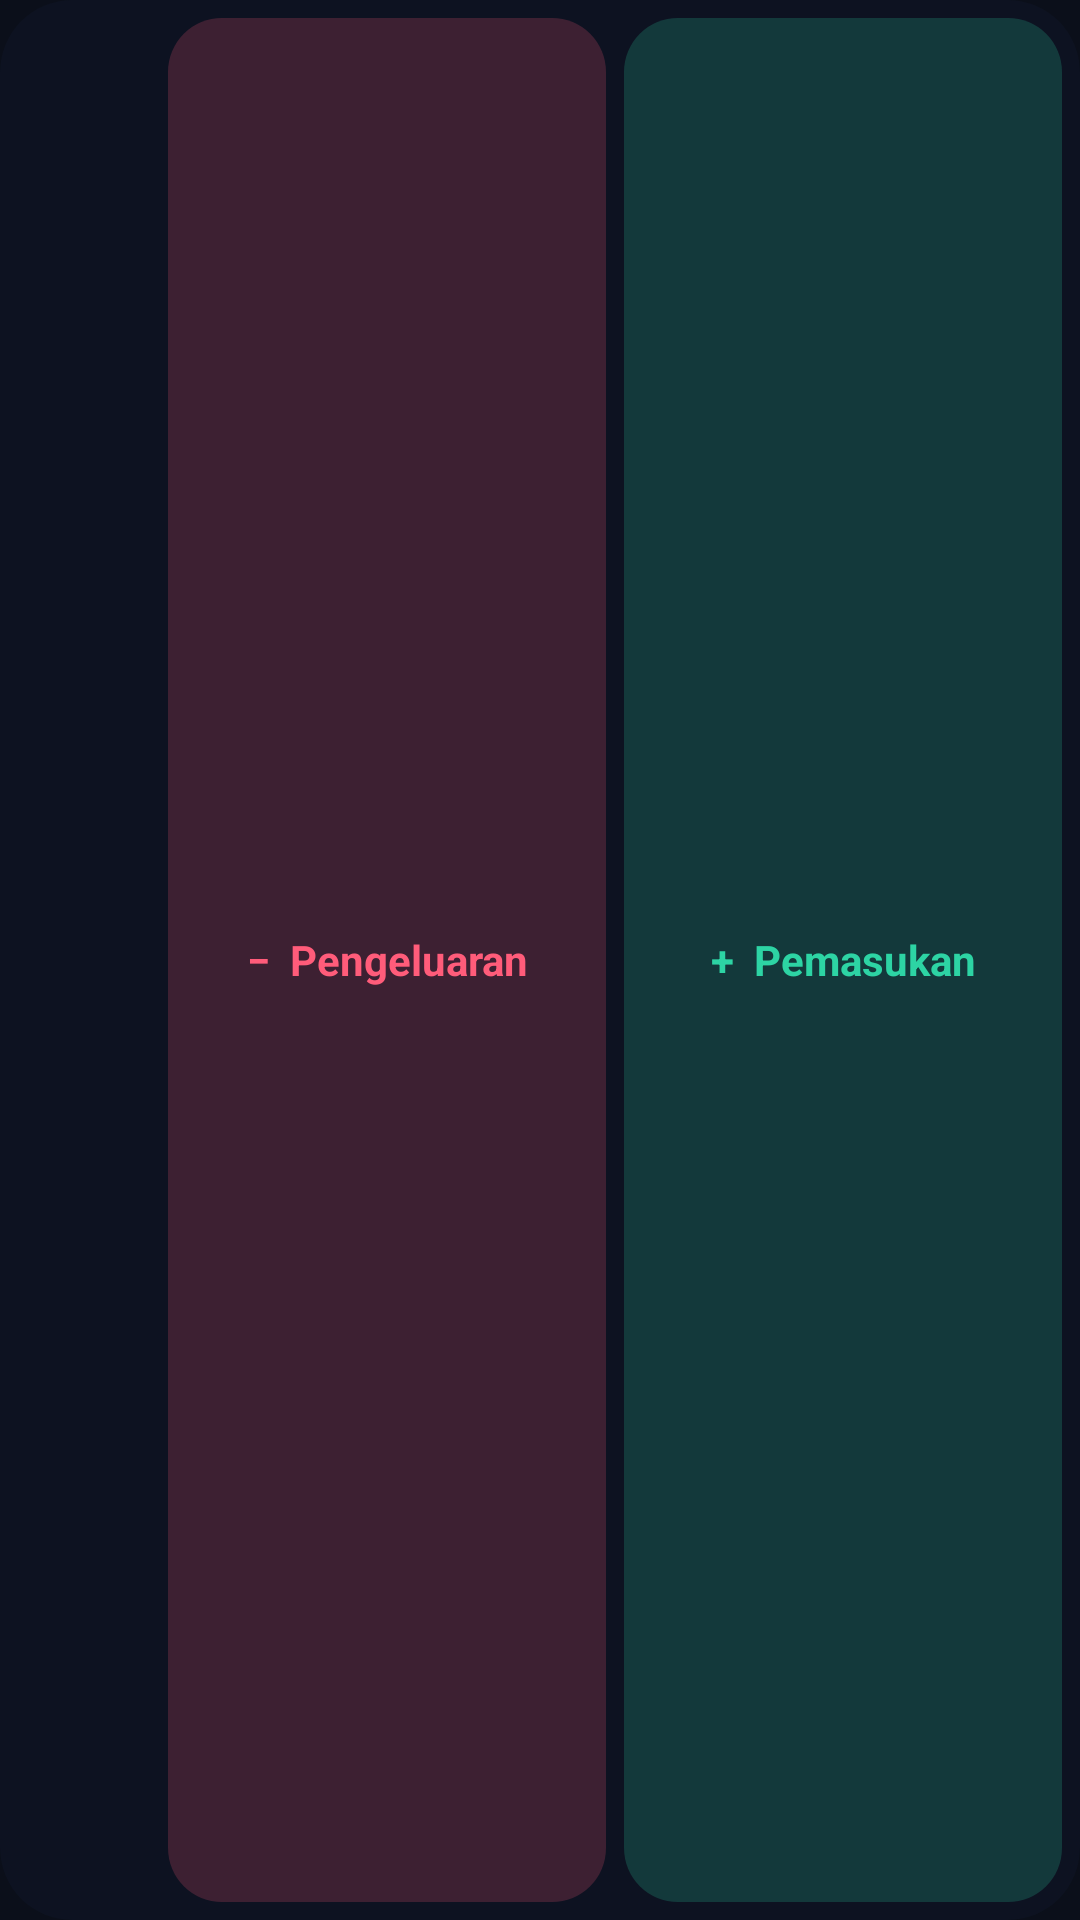

Here is an Android app screen rendered from its layout file. Give the layout XML and the strings, colors and styles it references.
<!-- AndroidManifest.xml: application theme Theme.MoneyTracker -->
<!-- res/layout/widget_quick_add.xml -->
<?xml version="1.0" encoding="utf-8"?>
<LinearLayout xmlns:android="http://schemas.android.com/apk/res/android"
    android:id="@+id/widget_root"
    android:layout_width="match_parent"
    android:layout_height="match_parent"
    android:background="@drawable/widget_bg"
    android:gravity="center_vertical"
    android:orientation="horizontal"
    android:padding="6dp">

    <ImageView
        android:id="@+id/widget_open"
        android:layout_width="44dp"
        android:layout_height="44dp"
        android:contentDescription="Buka MoneyTracker"
        android:padding="2dp"
        android:src="@mipmap/ic_launcher" />

    <TextView
        android:id="@+id/widget_expense"
        android:layout_width="0dp"
        android:layout_height="match_parent"
        android:layout_marginStart="6dp"
        android:layout_weight="1"
        android:background="@drawable/widget_btn_expense"
        android:gravity="center"
        android:maxLines="1"
        android:minHeight="44dp"
        android:text="−  Pengeluaran"
        android:textColor="#FFFF5C7A"
        android:textSize="14sp"
        android:textStyle="bold" />

    <TextView
        android:id="@+id/widget_income"
        android:layout_width="0dp"
        android:layout_height="match_parent"
        android:layout_marginStart="6dp"
        android:layout_weight="1"
        android:background="@drawable/widget_btn_income"
        android:gravity="center"
        android:maxLines="1"
        android:minHeight="44dp"
        android:text="+  Pemasukan"
        android:textColor="#FF2DD4A4"
        android:textSize="14sp"
        android:textStyle="bold" />
</LinearLayout>
<!-- resources referenced by this layout -->
<resources>
  <!-- drawable widget_bg (drawable) -->
  <?xml version="1.0" encoding="utf-8"?>
  <shape xmlns:android="http://schemas.android.com/apk/res/android" android:shape="rectangle">
      <solid android:color="#E60E1322" />
      <corners android:radius="24dp" />
  </shape>
  <!-- drawable widget_btn_expense (drawable) -->
  <?xml version="1.0" encoding="utf-8"?>
  <shape xmlns:android="http://schemas.android.com/apk/res/android" android:shape="rectangle">
      <solid android:color="#33FF5C7A" />
      <corners android:radius="18dp" />
  </shape>
  <!-- drawable widget_btn_income (drawable) -->
  <?xml version="1.0" encoding="utf-8"?>
  <shape xmlns:android="http://schemas.android.com/apk/res/android" android:shape="rectangle">
      <solid android:color="#332DD4A4" />
      <corners android:radius="18dp" />
  </shape>
  <style name="Theme.MoneyTracker" parent="android:Theme.Material.NoActionBar">
          <item name="android:windowBackground">@color/bg</item>
          <item name="android:statusBarColor">@color/bg</item>
          <item name="android:navigationBarColor">@color/bg</item>
      </style>
  <color name="bg">#FF0B0F1A</color>
</resources>
